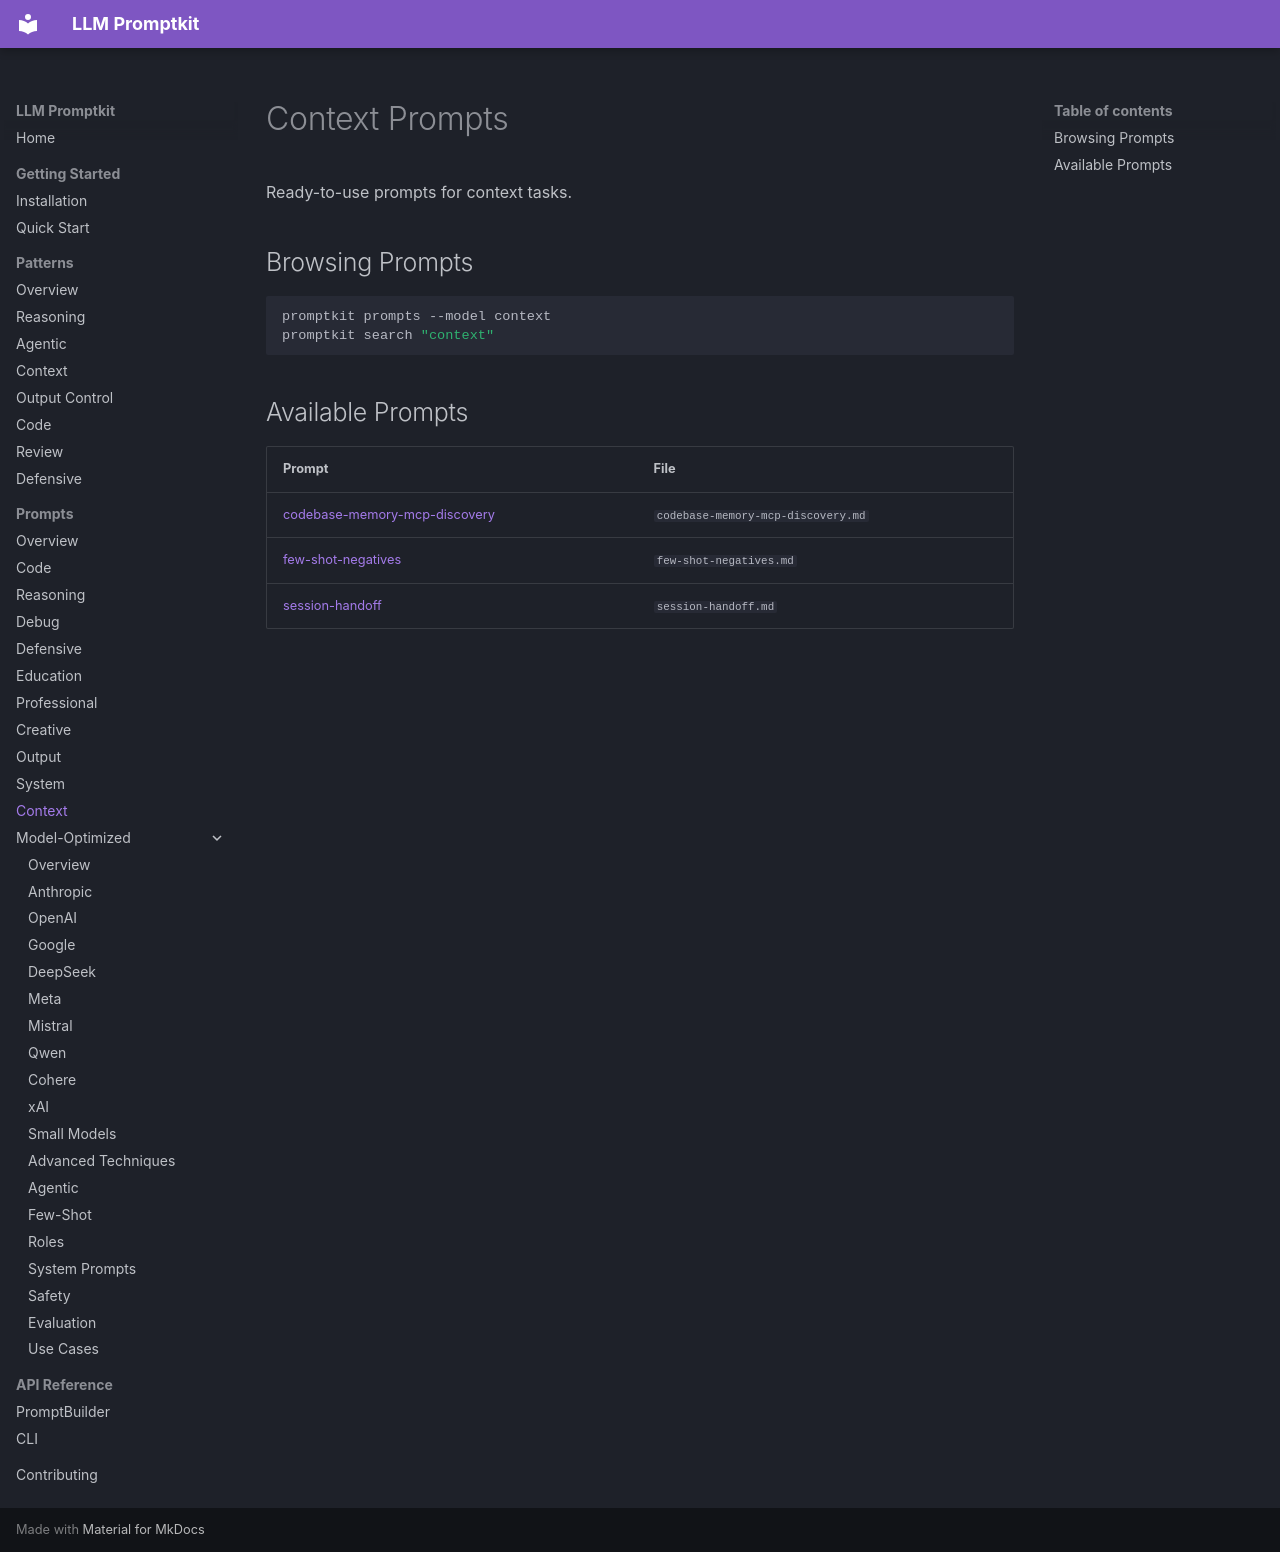

repository: Petsku01/promptkit · page: prompts/context/index.html · generator: mkdocs

# Context Prompts

Ready-to-use prompts for context tasks.

## Browsing Prompts

```bash
promptkit prompts --model context
promptkit search "context"
```

## Available Prompts

| Prompt | File |
|--------|------|
| [codebase-memory-mcp-discovery](codebase-memory-mcp-discovery.md) | `codebase-memory-mcp-discovery.md` |
| [few-shot-negatives](few-shot-negatives.md) | `few-shot-negatives.md` |
| [session-handoff](session-handoff.md) | `session-handoff.md` |
